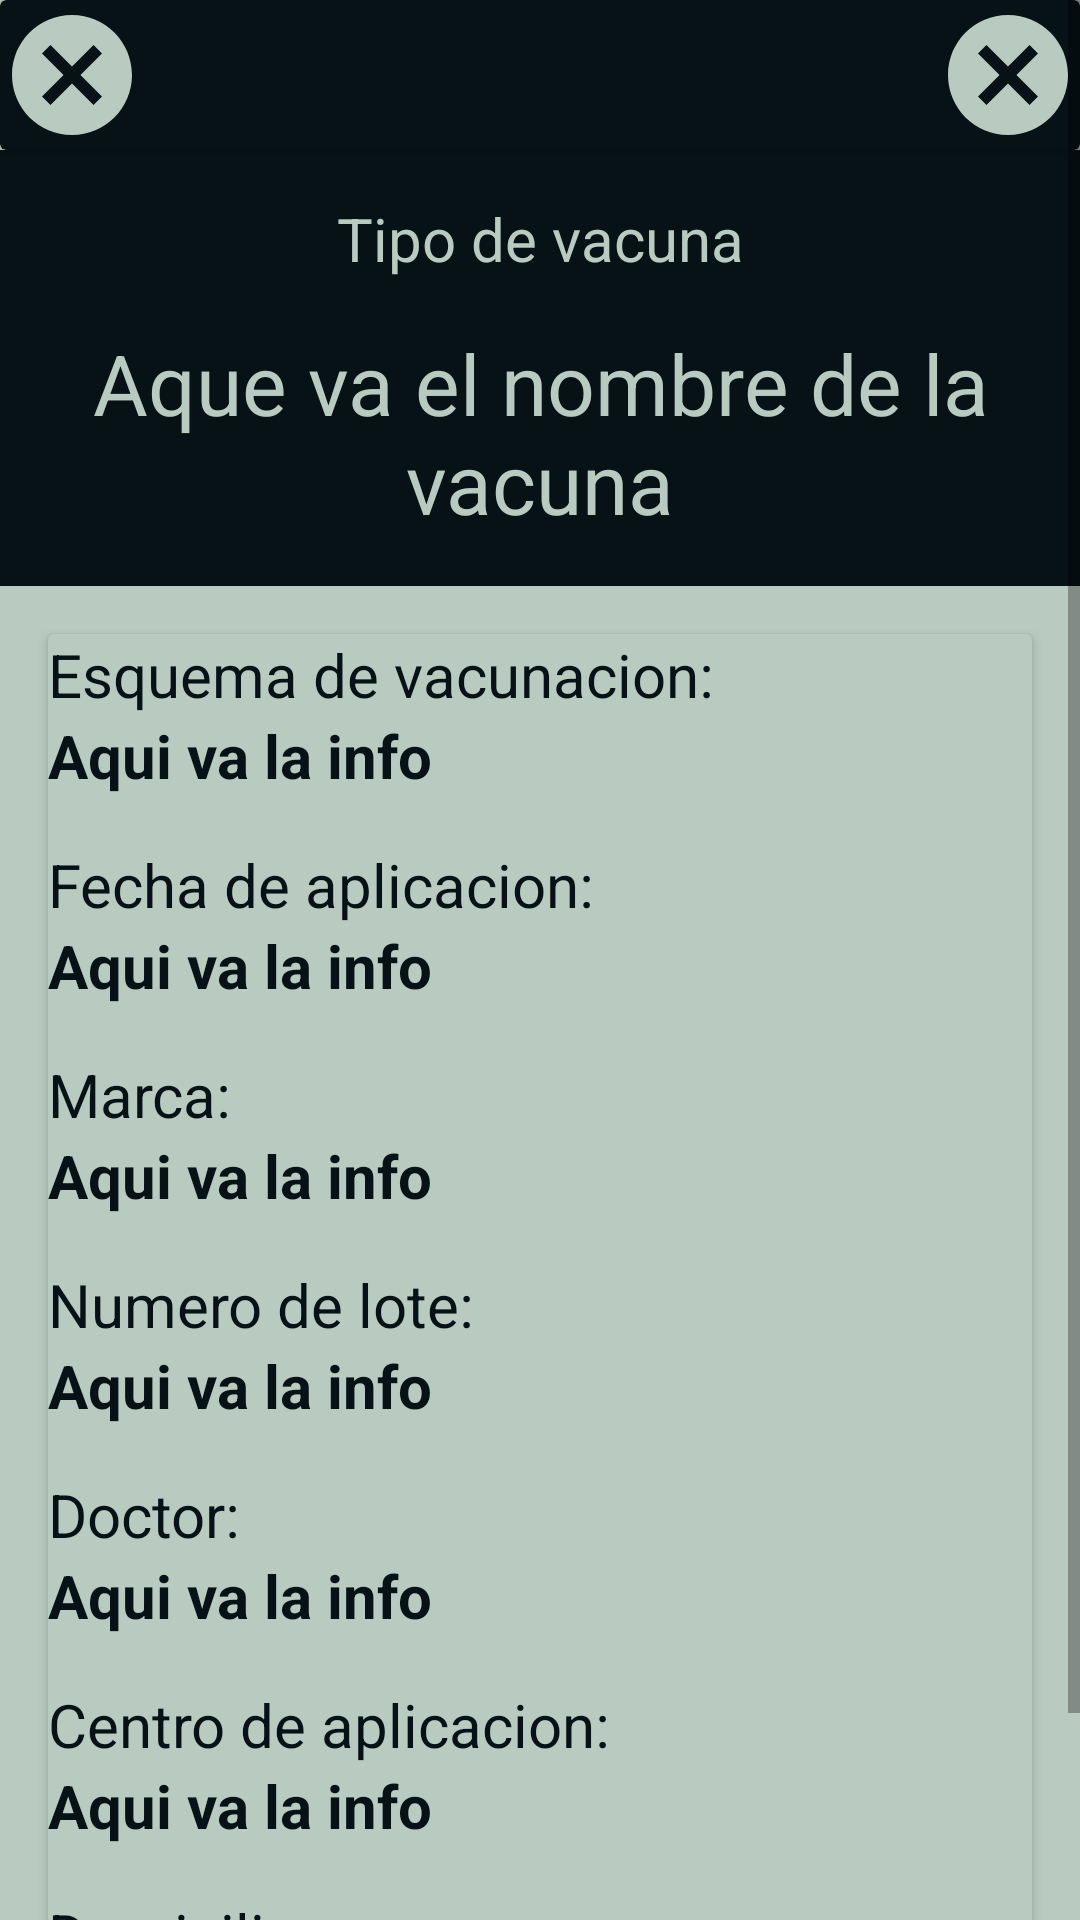

Reconstruct the res/layout file that produces this screen, plus the resources it refers to.
<!-- AndroidManifest.xml: application theme Theme.VacunasPass -->
<!-- res/layout/activity_vista_vacuna.xml -->
<?xml version="1.0" encoding="utf-8"?>
<androidx.constraintlayout.widget.ConstraintLayout xmlns:android="http://schemas.android.com/apk/res/android"
    xmlns:app="http://schemas.android.com/apk/res-auto"
    xmlns:tools="http://schemas.android.com/tools"
    android:layout_width="match_parent"
    android:layout_height="match_parent"
    android:background="#b9cbc0"
    tools:context=".VistaVacuna">

    <ScrollView
        android:layout_width="match_parent"
        android:layout_height="match_parent"
        app:layout_constraintBottom_toBottomOf="parent"
        app:layout_constraintEnd_toEndOf="parent"
        app:layout_constraintStart_toStartOf="parent"
        app:layout_constraintTop_toTopOf="parent"
        tools:ignore="SpeakableTextPresentCheck">

        <LinearLayout
            android:layout_width="match_parent"
            android:layout_height="match_parent"
            android:orientation="vertical">

            <androidx.cardview.widget.CardView
                android:layout_width="match_parent"
                android:layout_height="wrap_content"
                android:backgroundTint="#061216"
                >

                <ImageButton
                    android:id="@+id/backVV"
                    android:layout_width="wrap_content"
                    android:layout_height="50dp"
                    android:layout_gravity="start"
                    android:background="@drawable/cancel48"
                    android:src="@drawable/cancel48"
                    app:tint="#b9cbc0"
                    android:onClick="onClick"
                    />

                <ImageButton
                    android:layout_width="wrap_content"
                    android:layout_height="50dp"
                    android:layout_gravity="end"
                    android:background="@drawable/cancel48"
                    android:src="@drawable/cancel48"
                    app:tint="#b9cbc0"
                    />
            </androidx.cardview.widget.CardView>
            <TextView
                android:layout_width="match_parent"
                android:layout_height="wrap_content"
                android:text="Tipo de vacuna"
                android:textSize="20dp"
                android:textAlignment="center"
                android:textColor="#b9cbc0"
                android:background="#061216"
                android:paddingTop="16dp"
                />

            <TextView
                android:id="@+id/nombreVV"
                android:layout_width="match_parent"
                android:layout_height="wrap_content"
                android:text="Aque va el nombre de la vacuna"
                android:textSize="28dp"
                android:paddingTop="16dp"
                android:paddingBottom="16dp"
                android:textAlignment="center"
                android:textColor="#b9cbc0"
                android:background="#061216"
                />
            <androidx.cardview.widget.CardView
                android:layout_width="match_parent"
                android:layout_height="wrap_content"
                android:layout_margin="16dp"
                android:backgroundTint="#b9cbc0"
                >
                <LinearLayout
                    android:orientation="vertical"
                    android:layout_width="match_parent"
                    android:layout_height="match_parent">
                    <TextView
                        android:layout_width="match_parent"
                        android:layout_height="wrap_content"
                        android:text="Esquema de vacunacion:"
                        android:textSize="20dp"
                        android:textColor="#061216"
                        />
                    <TextView
                        android:id="@+id/esquemaVV"
                        android:layout_width="match_parent"
                        android:layout_height="wrap_content"
                        android:text="Aqui va la info"
                        android:textSize="20dp"
                        android:textColor="#061216"
                        android:textStyle="bold"
                        />
                    <Space
                        android:layout_width="match_parent"
                        android:layout_height="16dp"/>
                    <TextView
                        android:layout_width="match_parent"
                        android:layout_height="wrap_content"
                        android:text="Fecha de aplicacion:"
                        android:textSize="20dp"
                        android:textColor="#061216"
                        />
                    <TextView
                        android:id="@+id/fechaVV"
                        android:layout_width="match_parent"
                        android:layout_height="wrap_content"
                        android:text="Aqui va la info"
                        android:textSize="20dp"
                        android:textColor="#061216"
                        android:textStyle="bold"
                        />
                    <Space
                        android:layout_width="match_parent"
                        android:layout_height="16dp"/>
                    <TextView
                        android:layout_width="match_parent"
                        android:layout_height="wrap_content"
                        android:text="Marca:"
                        android:textSize="20dp"
                        android:textColor="#061216"
                        />
                    <TextView
                        android:id="@+id/marcaVV"
                        android:layout_width="match_parent"
                        android:layout_height="wrap_content"
                        android:text="Aqui va la info"
                        android:textSize="20dp"
                        android:textColor="#061216"
                        android:textStyle="bold"
                        />
                    <Space
                        android:layout_width="match_parent"
                        android:layout_height="16dp"/>
                    <TextView
                        android:layout_width="match_parent"
                        android:layout_height="wrap_content"
                        android:text="Numero de lote:"
                        android:textSize="20dp"
                        android:textColor="#061216"
                        />
                    <TextView
                        android:id="@+id/loteVV"
                        android:layout_width="match_parent"
                        android:layout_height="wrap_content"
                        android:text="Aqui va la info"
                        android:textSize="20dp"
                        android:textColor="#061216"
                        android:textStyle="bold"
                        />
                    <Space
                        android:layout_width="match_parent"
                        android:layout_height="16dp"/>
                    <TextView
                        android:layout_width="match_parent"
                        android:layout_height="wrap_content"
                        android:text="Doctor:"
                        android:textSize="20dp"
                        android:textColor="#061216"
                        />
                    <TextView
                        android:id="@+id/doctorVV"
                        android:layout_width="match_parent"
                        android:layout_height="wrap_content"
                        android:text="Aqui va la info"
                        android:textSize="20dp"
                        android:textColor="#061216"
                        android:textStyle="bold"
                        />
                    <Space
                        android:layout_width="match_parent"
                        android:layout_height="16dp"/>
                    <TextView
                        android:layout_width="match_parent"
                        android:layout_height="wrap_content"
                        android:text="Centro de aplicacion:"
                        android:textSize="20dp"
                        android:textColor="#061216"
                        />
                    <TextView
                        android:id="@+id/centroVV"
                        android:layout_width="match_parent"
                        android:layout_height="wrap_content"
                        android:text="Aqui va la info"
                        android:textSize="20dp"
                        android:textColor="#061216"
                        android:textStyle="bold"
                        />
                    <Space
                        android:layout_width="match_parent"
                        android:layout_height="16dp"/>
                    <TextView
                        android:layout_width="match_parent"
                        android:layout_height="wrap_content"
                        android:text="Domicilio:"
                        android:textSize="20dp"
                        android:textColor="#061216"
                        />
                    <TextView
                        android:id="@+id/domicilioVV"
                        android:layout_width="match_parent"
                        android:layout_height="wrap_content"
                        android:text="Aqui va la info"
                        android:textSize="20dp"
                        android:textColor="#061216"
                        android:textStyle="bold"
                        />
                    <Space
                        android:layout_width="match_parent"
                        android:layout_height="16dp"/>
                </LinearLayout>
            </androidx.cardview.widget.CardView>
        </LinearLayout>
    </ScrollView>

</androidx.constraintlayout.widget.ConstraintLayout>
<!-- resources referenced by this layout -->
<resources>
  <!-- drawable cancel48 (drawable) -->
  <vector android:height="48dp" android:tint="#061216"
      android:viewportHeight="24" android:viewportWidth="24"
      android:width="48dp" xmlns:android="http://schemas.android.com/apk/res/android">
      <path android:fillColor="@android:color/white" android:pathData="M12,2C6.47,2 2,6.47 2,12s4.47,10 10,10 10,-4.47 10,-10S17.53,2 12,2zM17,15.59L15.59,17 12,13.41 8.41,17 7,15.59 10.59,12 7,8.41 8.41,7 12,10.59 15.59,7 17,8.41 13.41,12 17,15.59z"/>
  </vector>
  <style name="Theme.VacunasPass" parent="Theme.MaterialComponents.DayNight.NoActionBar">
          
          <item name="colorPrimary">#b9cbc0</item>
          <item name="colorPrimaryVariant">#81a8a4</item>
          <item name="colorOnPrimary">#b9cbc0</item>
          
          <item name="colorSecondary">#208089</item>
          <item name="colorSecondaryVariant">#0f394d</item>
          <item name="colorOnSecondary">#061216</item>
          
          <item name="android:statusBarColor" tools:targetApi="l">?attr/colorPrimaryVariant</item>
          
      </style>
</resources>
